Run: headless pygame with SDL's dummy video driver; simulated clock (each Clock.tick advances the game by its frame time, no real sleeping); random seed 0; keys injected as events and as key.get_pressed() state; no mouse input.
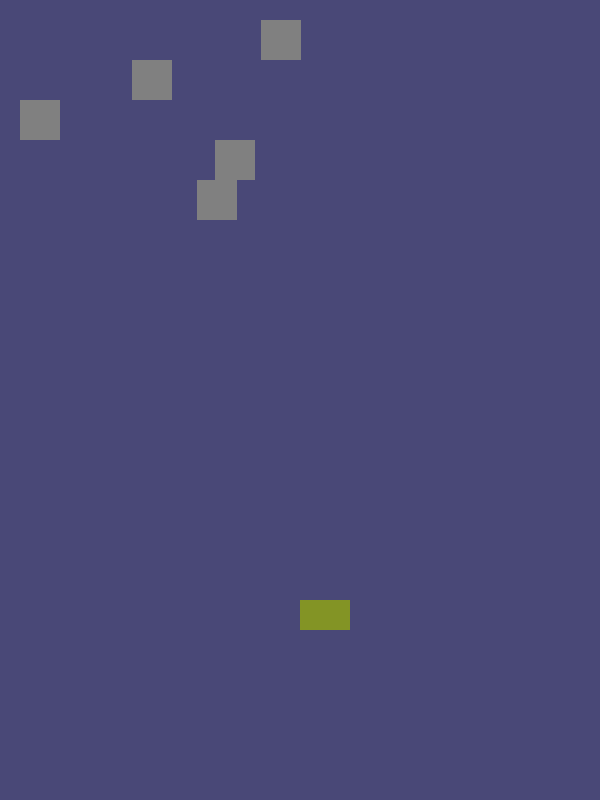
Frame 1 of 4 · flips 1–60 · no input
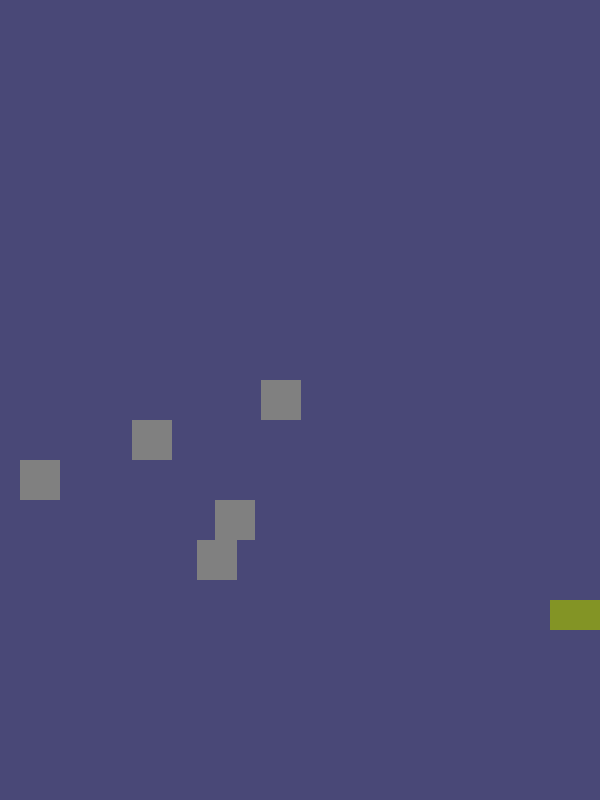
Frame 2 of 4 · flips 61–180 · tapped SPACE, RETURN · held RIGHT (→), D
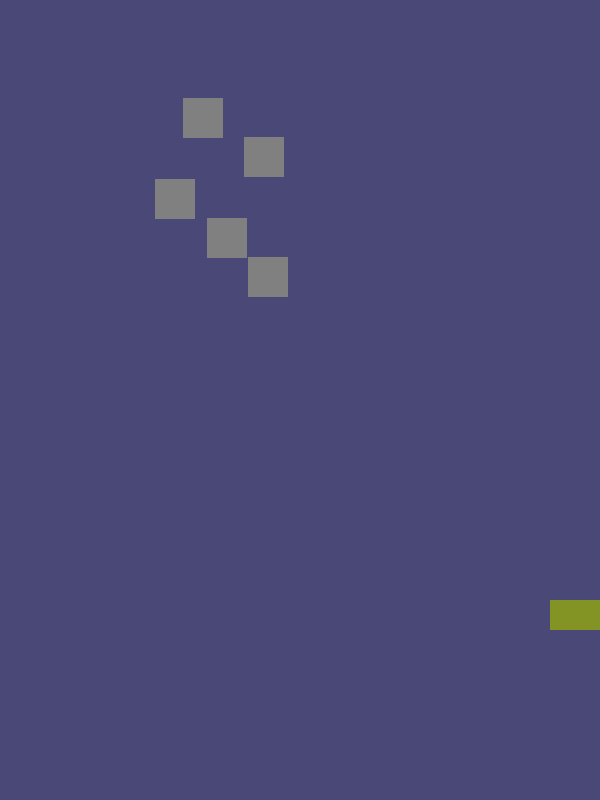
Frame 3 of 4 · flips 181–300 · held DOWN (↓), S
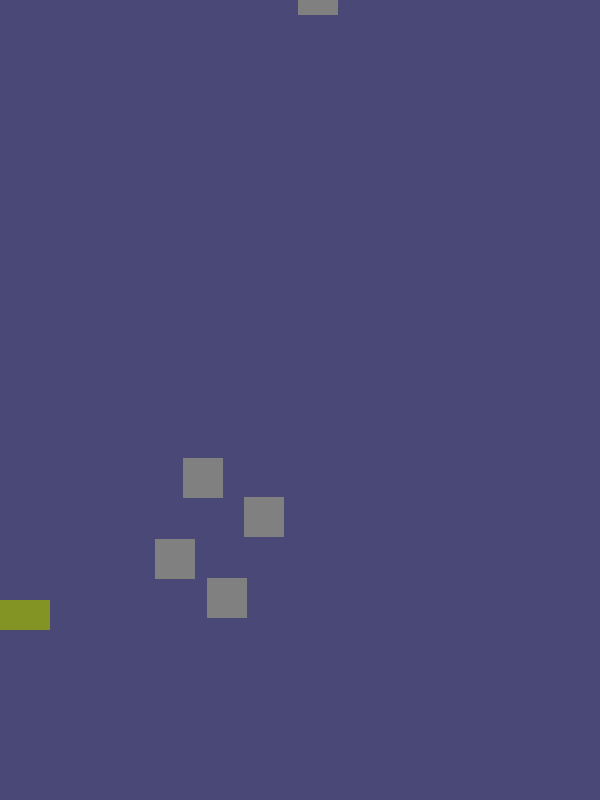
Frame 4 of 4 · flips 301–420 · held LEFT (←), A, UP (↑), W

The pygame program that drew these frames:

'''import pygame
import sys
import random

pygame.init()
largura = 600
altura = 800
tela = pygame.display.set_mode((largura, altura))
pygame.display.set_caption('cosmic game')

cor_tela = (73, 72, 119)
cor_player = (131, 148, 37)

jogador = pygame.Rect(300, 600, 50, 30)
vel_j = 5
projeteis = []
vel_p = 10

inimigos = [pygame.Rect(random.randint(0, largura-40), -40 * i, 40, 40) for i in range(5)]
vel_i = 3

clock = pygame.time.Clock()

while True:
    clock.tick(60)
    tela.fill(cor_tela)

    for event in pygame.event.get():
        if event.type == pygame.QUIT:
            pygame.quit()
            sys.exit()

    teclas = pygame.key.get_pressed()
    if teclas[pygame.K_a] and jogador.left > 0:
        jogador.x -= vel_j
    if teclas[pygame.K_d] and jogador.right < largura:
        jogador.x += vel_j
    if teclas[pygame.K_SPACE]:
        if len(projeteis) < 10:
            projeteis.append(pygame.Rect(jogador.centerx - 5, jogador.top, 10, 20))

    # Atualizar projéteis
    for proj in projeteis[:]:
        proj.y -= vel_p
        if proj.bottom < 0:
            projeteis.remove(proj)

    # Atualizar inimigos
    for inimigo in inimigos:
        inimigo.y += vel_i
        if inimigo.top > altura:
            inimigo.x = random.randint(0, largura - 40)
            inimigo.y = -40

    # Colisão projétil x inimigo
    for p in projeteis[:]:
        for inimigo in inimigos[:]:
            if p.colliderect(inimigo):
                projeteis.remove(p)
                inimigos.remove(inimigo)
                inimigos.append(pygame.Rect(random.randint(0, largura - 40), -40, 40, 40))
                break

    # Desenhar
    pygame.draw.rect(tela, cor_player, jogador)
    for proj in projeteis:
        pygame.draw.rect(tela, (201, 130, 22), proj)
    for inimigo in inimigos:
        pygame.draw.rect(tela, (128, 128, 128), inimigo)

    pygame.display.update()'''
import pygame
import sys
import random
pygame.init()
largura = 600
altura = 800
tela = pygame.display.set_mode((largura, altura))
pygame.display.set_caption('cosmic game')
cor_tela= (73, 72,119)
cor_player = (131, 148, 37)
jogador = pygame.Rect(300,600,50,30)
vel_j = 5
projeteis = []
vel_p = 10
inimigos = [pygame.Rect(random.randint(0,360), -40 * i, 40, 40)for i in range(5)]
vel_i = 3
clock = pygame.time.Clock()
while True:
    clock.tick(60)
    tela.fill(cor_tela)
    for event in pygame.event.get():
        if event.type == pygame.QUIT:
            pygame.quit()
            sys.exit()
    teclas = pygame.key.get_pressed()
    if teclas[pygame.K_a] and jogador.left > 0:
        jogador.x -= vel_j
    if teclas[pygame.K_d] and jogador.right < largura:
        jogador.x += vel_j
    if teclas[pygame.K_SPACE]:
        if len(projeteis) < 10:
            projeteis.append(pygame.Rect(jogador.centery - 5, jogador.top, 10, 20))
    for proj in projeteis[:]:
        proj.y -= 10
        if proj.bottom < 0:
            projeteis.remove(proj)

    for inimigo in inimigos:
        inimigo.y += vel_i
        if inimigo.top > 600:
            inimigo.x = random.randint(0, 360)
            inimigo.y = -40

    for p in projeteis[:]:
        for inimigo in inimigos[:]:
            if p.colliderect(inimigo):
                projeteis.remove(p)
                inimigos.remove(inimigo)
                inimigos.append(pygame.Rect(random.randint(0, 360), -40, 40,40))
                break

    pygame.draw.rect(tela, cor_player, jogador)
    for proj in projeteis:
        pygame.draw.rect(tela, (201, 130, 22), proj)
    for inimigo in inimigos:
        pygame.draw.rect(tela, (128, 128, 128), inimigo)
    pygame.display.update()
